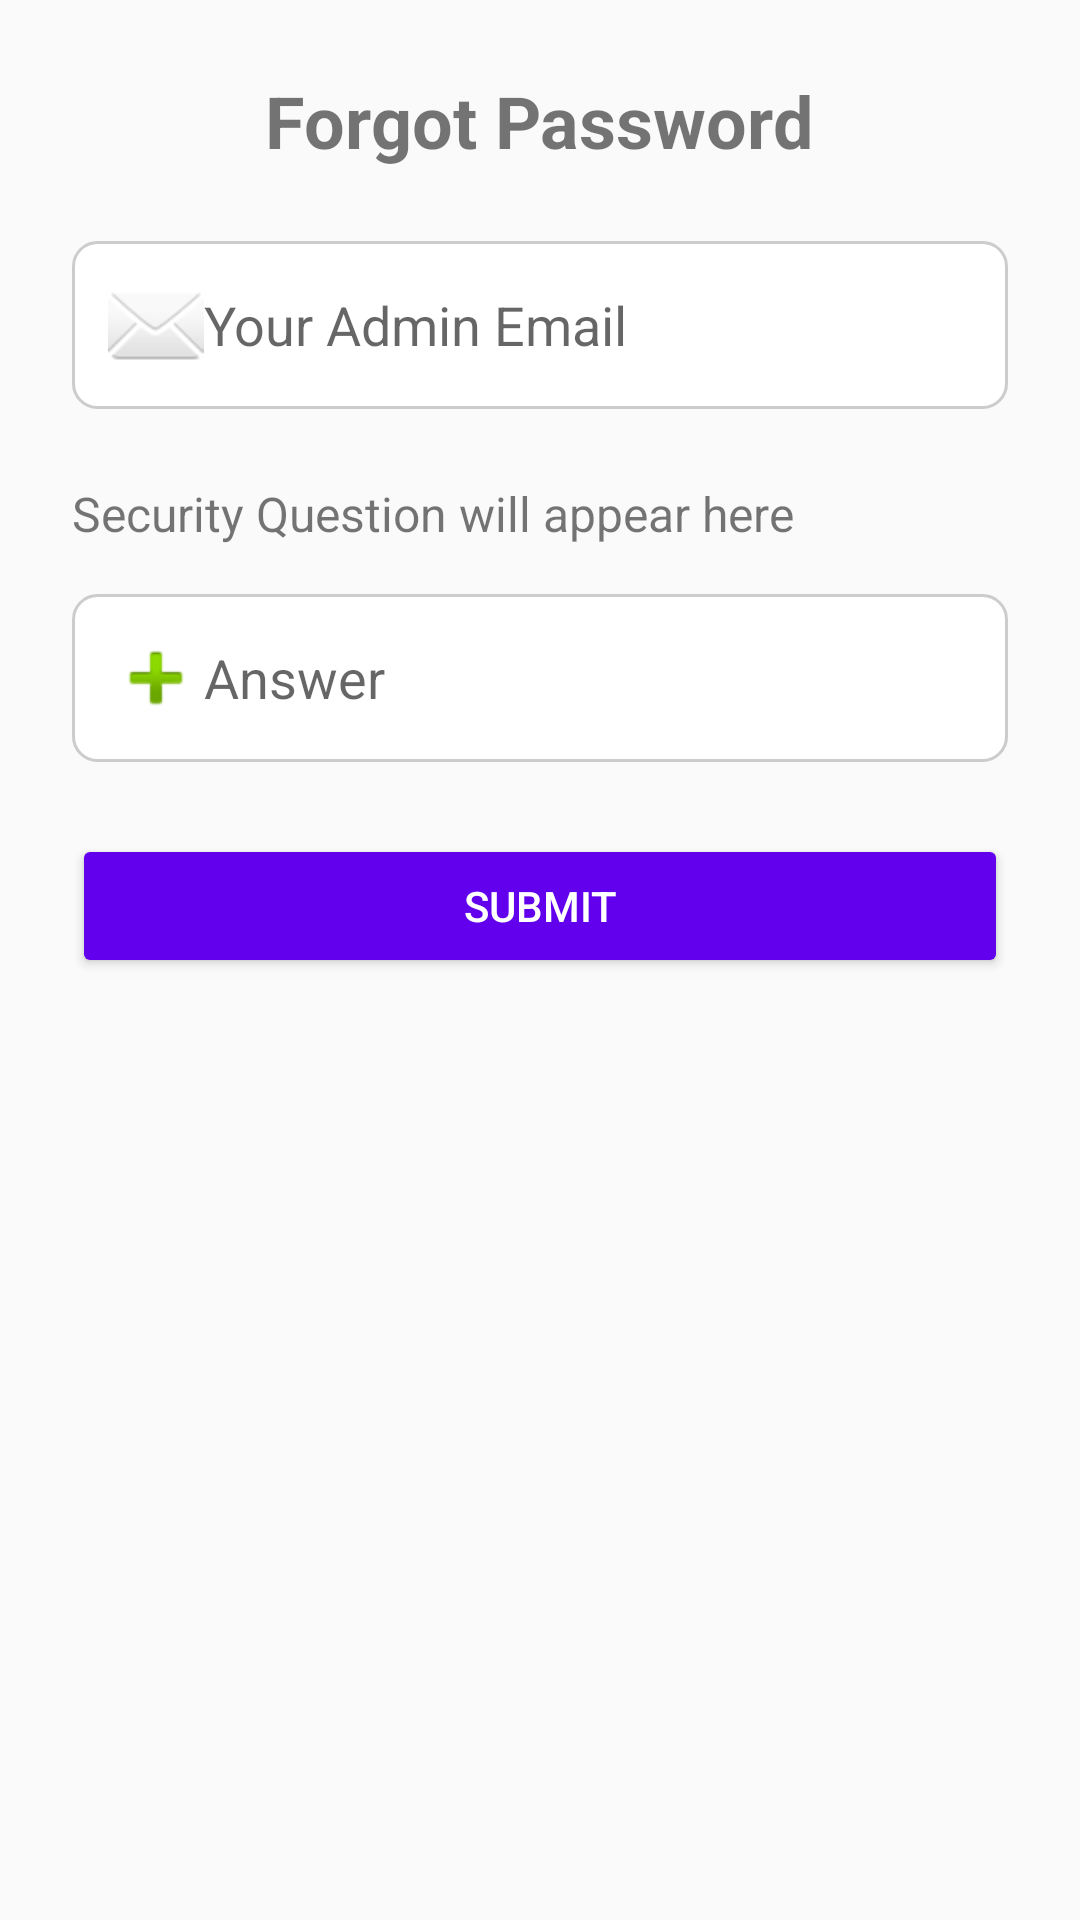

This screen was rendered from an Android layout file. Write that file and the resources it references.
<!-- AndroidManifest.xml: activity theme Theme.AppCompat.Light.NoActionBar -->
<!-- res/layout/activity_admin_forgot_password.xml -->
<?xml version="1.0" encoding="utf-8"?>
<ScrollView xmlns:android="http://schemas.android.com/apk/res/android"
    android:id="@+id/adminForgotPasswordScrollView"
    android:layout_width="match_parent"
    android:layout_height="match_parent"
    android:padding="24dp">

    <LinearLayout
        android:layout_width="match_parent"
        android:layout_height="wrap_content"
        android:orientation="vertical"
        android:id="@+id/parentLayout">

        
        <TextView
            android:id="@+id/forgotPasswordTitle"
            android:layout_width="wrap_content"
            android:layout_height="wrap_content"
            android:text="Forgot Password"
            android:textSize="24sp"
            android:textStyle="bold"
            android:layout_gravity="center_horizontal"
            android:paddingBottom="24dp"/>

        
        <EditText
            android:id="@+id/forgotPasswordEmailField"
            android:layout_width="match_parent"
            android:layout_height="wrap_content"
            android:hint="Your Admin Email"
            android:inputType="textEmailAddress"
            android:drawableStart="@android:drawable/ic_dialog_email"
            android:padding="12dp"
            android:background="@drawable/edit_text_background"/>

        
        <TextView
            android:id="@+id/securityQuestionText"
            android:layout_width="wrap_content"
            android:layout_height="wrap_content"
            android:text="Security Question will appear here"
            android:textSize="16sp"
            android:layout_marginTop="24dp"/>

        
        <EditText
            android:id="@+id/securityAnswerField"
            android:layout_width="match_parent"
            android:layout_height="wrap_content"
            android:hint="Answer"
            android:inputType="text"
            android:drawableStart="@android:drawable/ic_input_add"
            android:padding="12dp"
            android:background="@drawable/edit_text_background"
            android:layout_marginTop="16dp"/>

        
        <Button
            android:id="@+id/submitSecurityAnswerButton"
            android:layout_width="match_parent"
            android:layout_height="wrap_content"
            android:text="Submit"
            android:layout_marginTop="24dp"
            android:backgroundTint="@color/purple_500"
            android:textColor="@android:color/white"
            android:padding="12dp"/>

    </LinearLayout>
</ScrollView>
<!-- resources referenced by this layout -->
<resources>
  <color name="purple_500">#6200EE</color>
  <!-- drawable edit_text_background (drawable) -->
  <?xml version="1.0" encoding="utf-8"?>
  <shape xmlns:android="http://schemas.android.com/apk/res/android">
      <solid android:color="#FFFFFF"/>
      <stroke
          android:width="1dp"
          android:color="#CCCCCC"/>
      <corners android:radius="8dp"/>
      <padding
          android:left="10dp"
          android:top="10dp"
          android:right="10dp"
          android:bottom="10dp"/>
  </shape>
</resources>
